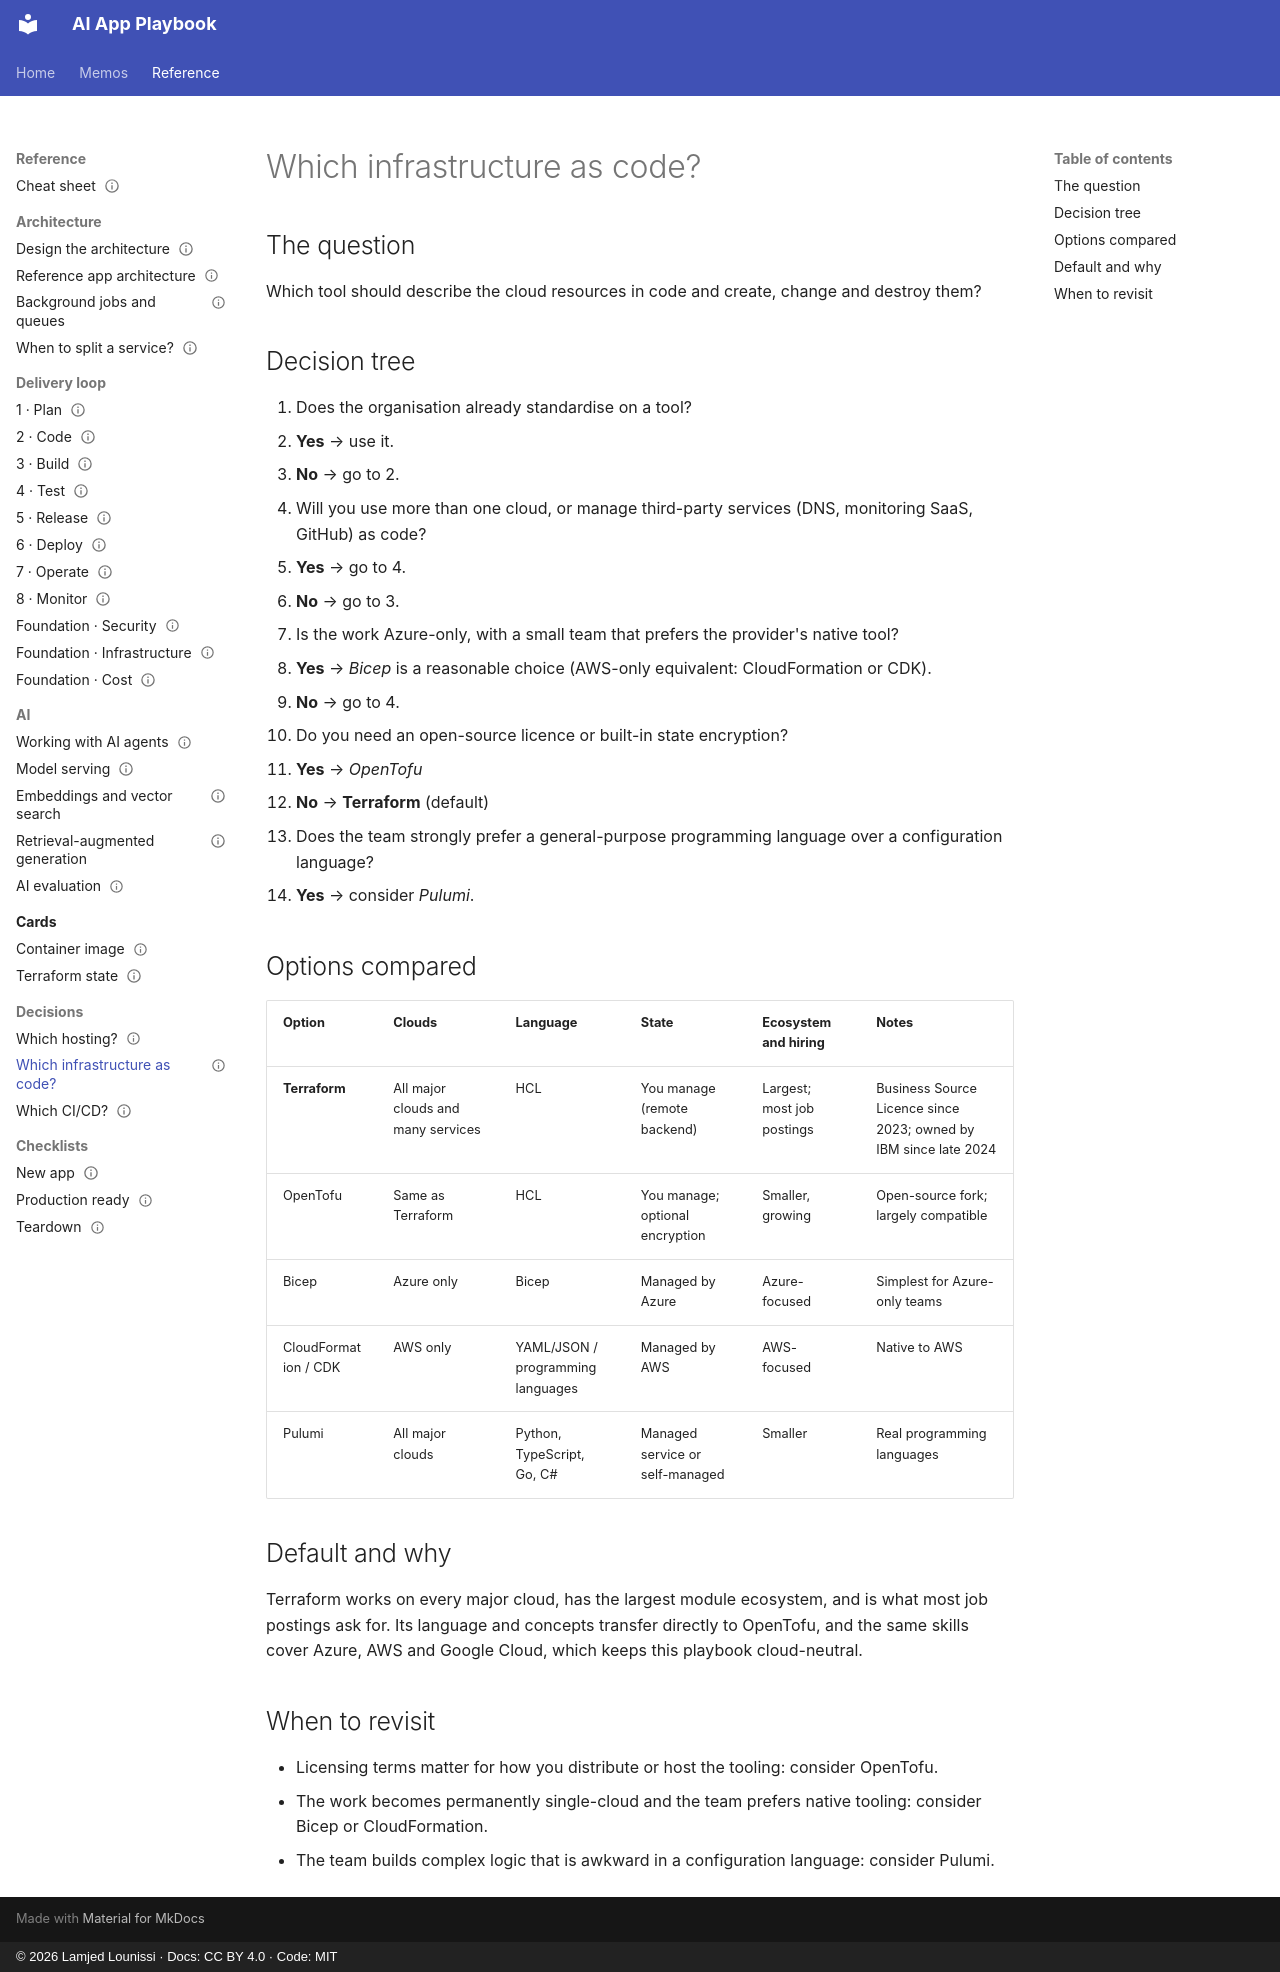

repository: lounissi1/ai-app-playbook · page: decisions/which-iac/index.html · generator: mkdocs · copyright: © 2026 Lamjed Lounissi · Docs: CC BY 4.0 · Code: MIT

---
id: decision-which-iac
type: decision
title: Which infrastructure as code?
status: draft
updated: 2026-10-13
tags: [infrastructure-as-code, terraform, bicep, opentofu]
related: [guide-infrastructure, card-terraform-state, decision-which-hosting]
question: Which tool should define and create the cloud resources?
default: Terraform
---

# Which infrastructure as code?

## The question

Which tool should describe the cloud resources in code and create, change and destroy them?

## Decision tree

1. Does the organisation already standardise on a tool?
   - **Yes** → use it.
   - **No** → go to 2.
2. Will you use more than one cloud, or manage third-party services (DNS, monitoring SaaS, GitHub) as code?
   - **Yes** → go to 4.
   - **No** → go to 3.
3. Is the work Azure-only, with a small team that prefers the provider's native tool?
   - **Yes** → *Bicep* is a reasonable choice (AWS-only equivalent: CloudFormation or CDK).
   - **No** → go to 4.
4. Do you need an open-source licence or built-in state encryption?
   - **Yes** → *OpenTofu*
   - **No** → **Terraform** (default)
5. Does the team strongly prefer a general-purpose programming language over a configuration language?
   - **Yes** → consider *Pulumi*.

## Options compared

| Option | Clouds | Language | State | Ecosystem and hiring | Notes |
|---|---|---|---|---|---|
| **Terraform** | All major clouds and many services | HCL | You manage (remote backend) | Largest; most job postings | Business Source Licence since 2023; owned by IBM since late 2024 |
| OpenTofu | Same as Terraform | HCL | You manage; optional encryption | Smaller, growing | Open-source fork; largely compatible |
| Bicep | Azure only | Bicep | Managed by Azure | Azure-focused | Simplest for Azure-only teams |
| CloudFormation / CDK | AWS only | YAML/JSON / programming languages | Managed by AWS | AWS-focused | Native to AWS |
| Pulumi | All major clouds | Python, TypeScript, Go, C# | Managed service or self-managed | Smaller | Real programming languages |

## Default and why

Terraform works on every major cloud, has the largest module ecosystem, and is what most job
postings ask for. Its language and concepts transfer directly to OpenTofu, and the same skills
cover Azure, AWS and Google Cloud, which keeps this playbook cloud-neutral.

## When to revisit

- Licensing terms matter for how you distribute or host the tooling: consider OpenTofu.
- The work becomes permanently single-cloud and the team prefers native tooling: consider Bicep or CloudFormation.
- The team builds complex logic that is awkward in a configuration language: consider Pulumi.
